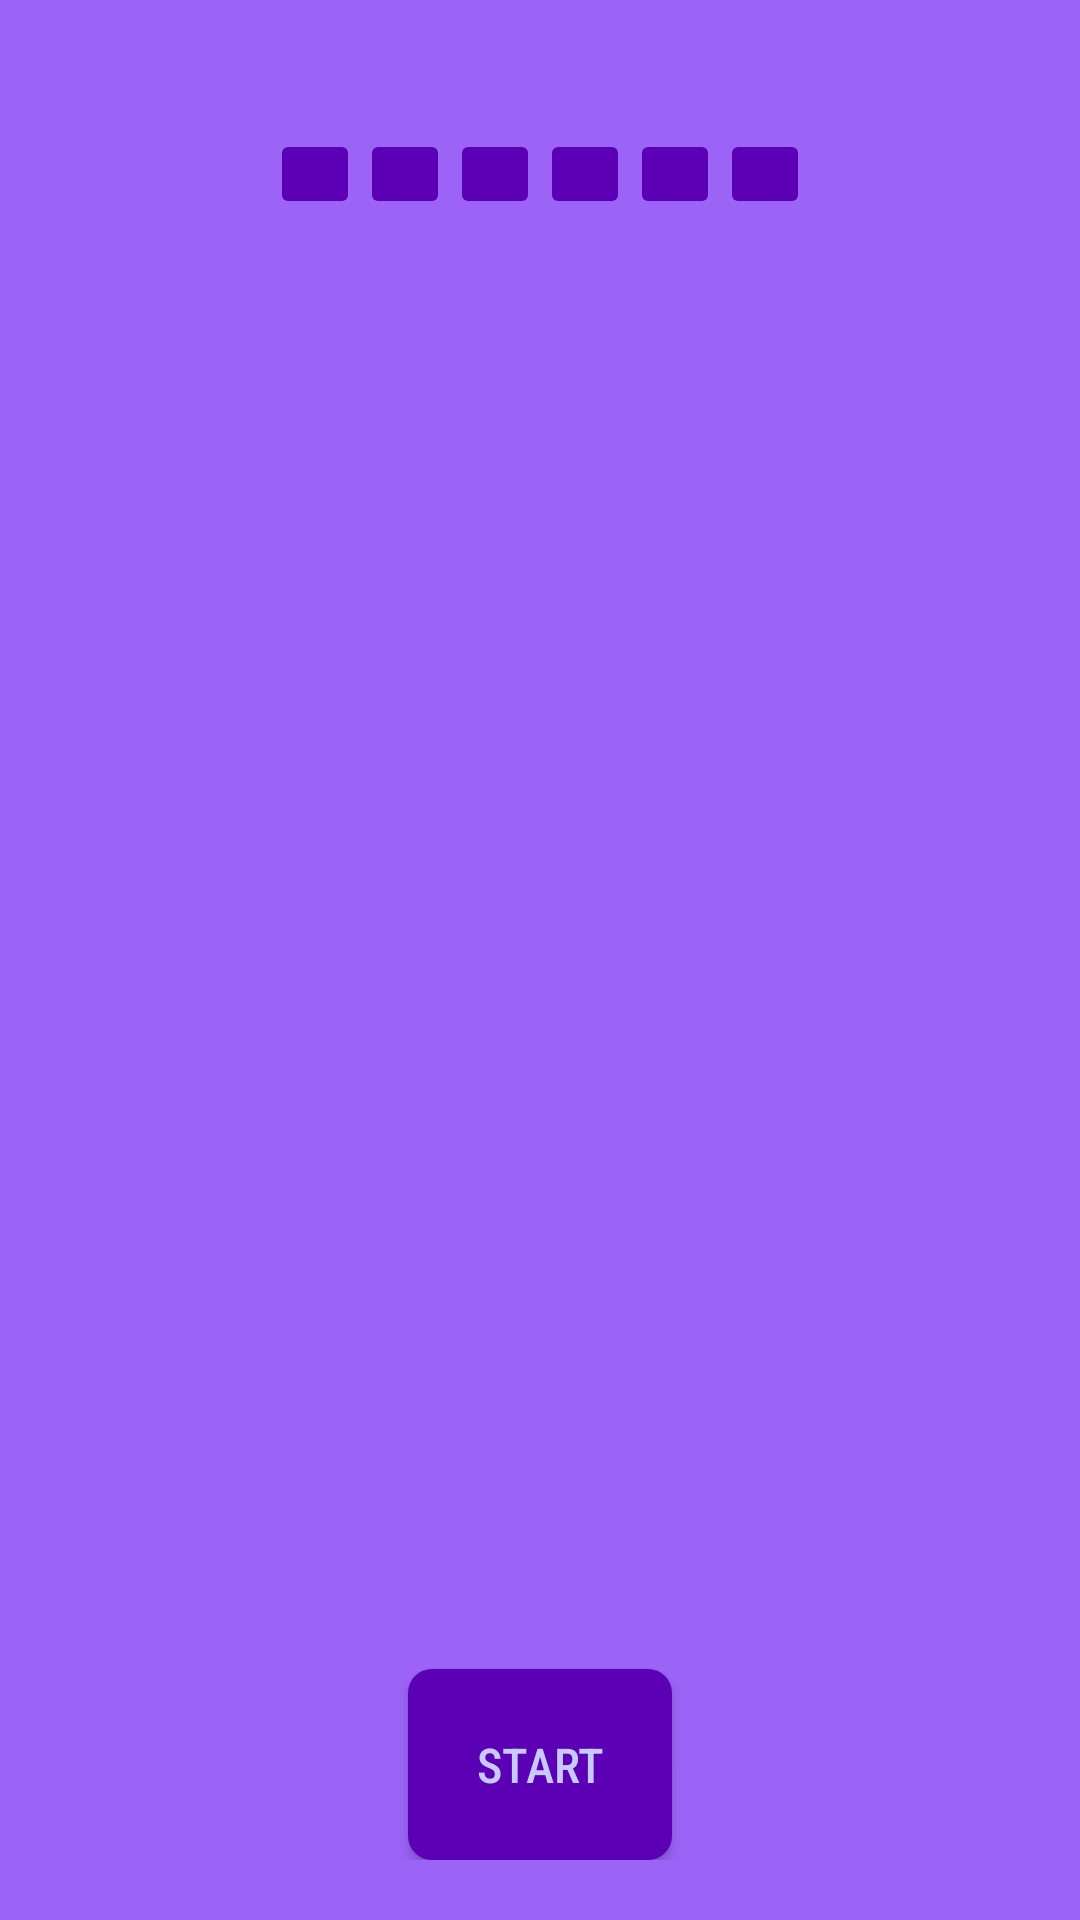

Here is an Android app screen rendered from its layout file. Give the layout XML and the strings, colors and styles it references.
<!-- AndroidManifest.xml: application theme DrawBattle -->
<!-- res/layout/activity_main_game_room.xml -->
<LinearLayout xmlns:android="http://schemas.android.com/apk/res/android"
    xmlns:tools="http://schemas.android.com/tools"
    android:layout_width="match_parent"
    android:layout_height="match_parent"
    android:orientation="vertical"
    tools:context=".activities.maingame.MainGameRoom"
    android:background="@color/menu_background"
    android:padding="20dp">
    <LinearLayout
        android:layout_width="match_parent"
        android:layout_height="wrap_content"
        android:layout_weight="0.3"
        android:layout_gravity="top|center_horizontal"
        android:gravity="center"
        android:orientation="horizontal">
        <ImageButton
            android:layout_width="30dp"
            android:layout_height="30dp"
            android:id="@+id/player0"/>

        <ImageButton
            android:layout_width="30dp"
            android:layout_height="30dp"
            android:id="@+id/player1"/>

        <ImageButton
            android:layout_width="30dp"
            android:layout_height="30dp"
            android:id="@+id/player2"/>

        <ImageButton
            android:layout_width="30dp"
            android:layout_height="30dp"
            android:id="@+id/player3"/>

        <ImageButton
            android:layout_width="30dp"
            android:layout_height="30dp"
            android:id="@+id/player4"/>

        <ImageButton
            android:layout_width="30dp"
            android:layout_height="30dp"
            android:id="@+id/player5"/>
    </LinearLayout>

    <FrameLayout
        android:layout_width="wrap_content"
        android:layout_height="0dp"
        android:layout_weight="3"
        android:background="@color/settings_background"
        android:id="@+id/frameLayout"/>

    <Button
        style="@style/Buttons"
        android:layout_weight="0.1"
        android:text="@string/start"
        android:clickable="false"
        android:layout_gravity="bottom|center_horizontal"
        android:id="@+id/start"/>
</LinearLayout>
<!-- resources referenced by this layout -->
<resources>
  <color name="menu_background">#FF9B63F6</color>
  <color name="settings_background">#FF000532</color>
  <string name="start" translatable="true">Start</string>
  <style name="Buttons">
          <item name="android:gravity">center|center</item>
          <item name="android:background">@drawable/roundedbutton</item>
          <item name="android:textColor">@color/topic_text</item>
          <item name="android:fontFamily">sans-serif-condensed-medium</item>
          <item name="android:layout_height">wrap_content</item>
          <item name="android:layout_width">wrap_content</item>
          <item name="android:layout_marginHorizontal" tools:targetApi="o">8dp</item>
          <item name="android:textSize">16sp</item>
          <item name="android:textStyle">normal</item>
          <item name="android:clickable">true</item>
          <item name="android:paddingLeft">5dp</item>
          <item name="android:paddingRight">5dp</item>
      </style>
  <style name="DrawBattle" parent="Theme.AppCompat.NoActionBar">
          <item name="color">@color/purple_500</item>
          <item name="colorPrimaryVariant">@color/purple_700</item>
          <item name="colorOnPrimary">@color/white</item>
          <item name="colorSecondary">@color/teal_200</item>
          <item name="colorSecondaryVariant">@color/teal_700</item>
          <item name="colorOnSecondary">@color/black</item>
          <item name="colorAccent">@color/menu_background</item>
          <item name="colorBackgroundFloating">@color/settings_background</item>
          <item name="colorButtonNormal">@color/button_background</item>
          <item name="android:textColor">@color/topic_text</item>
          <item name="colorControlActivated">@color/normal_text</item>
          <item name="android:statusBarColor" tools:targetApi="l">?attr/colorPrimaryVariant</item>
      </style>
  <!-- drawable roundedbutton (drawable) -->
  <?xml version="1.0" encoding="utf-8"?>
  <shape xmlns:android="http://schemas.android.com/apk/res/android" android:shape="rectangle">
      <corners android:radius="8dp"/>
      <solid android:color="@color/button_background"/>
  </shape>
  <color name="topic_text">#FFC7CAFF</color>
  <color name="purple_500">#FF7617FF</color>
  <color name="purple_700">#FF2D018E</color>
  <color name="white">#FFFFFFFF</color>
  <color name="teal_200">#FF19D5C2</color>
  <color name="teal_700">#FF0E7776</color>
  <color name="black">#FF000000</color>
  <color name="button_background">#FF5B00B5</color>
  <color name="normal_text">#FF8468FF</color>
</resources>
